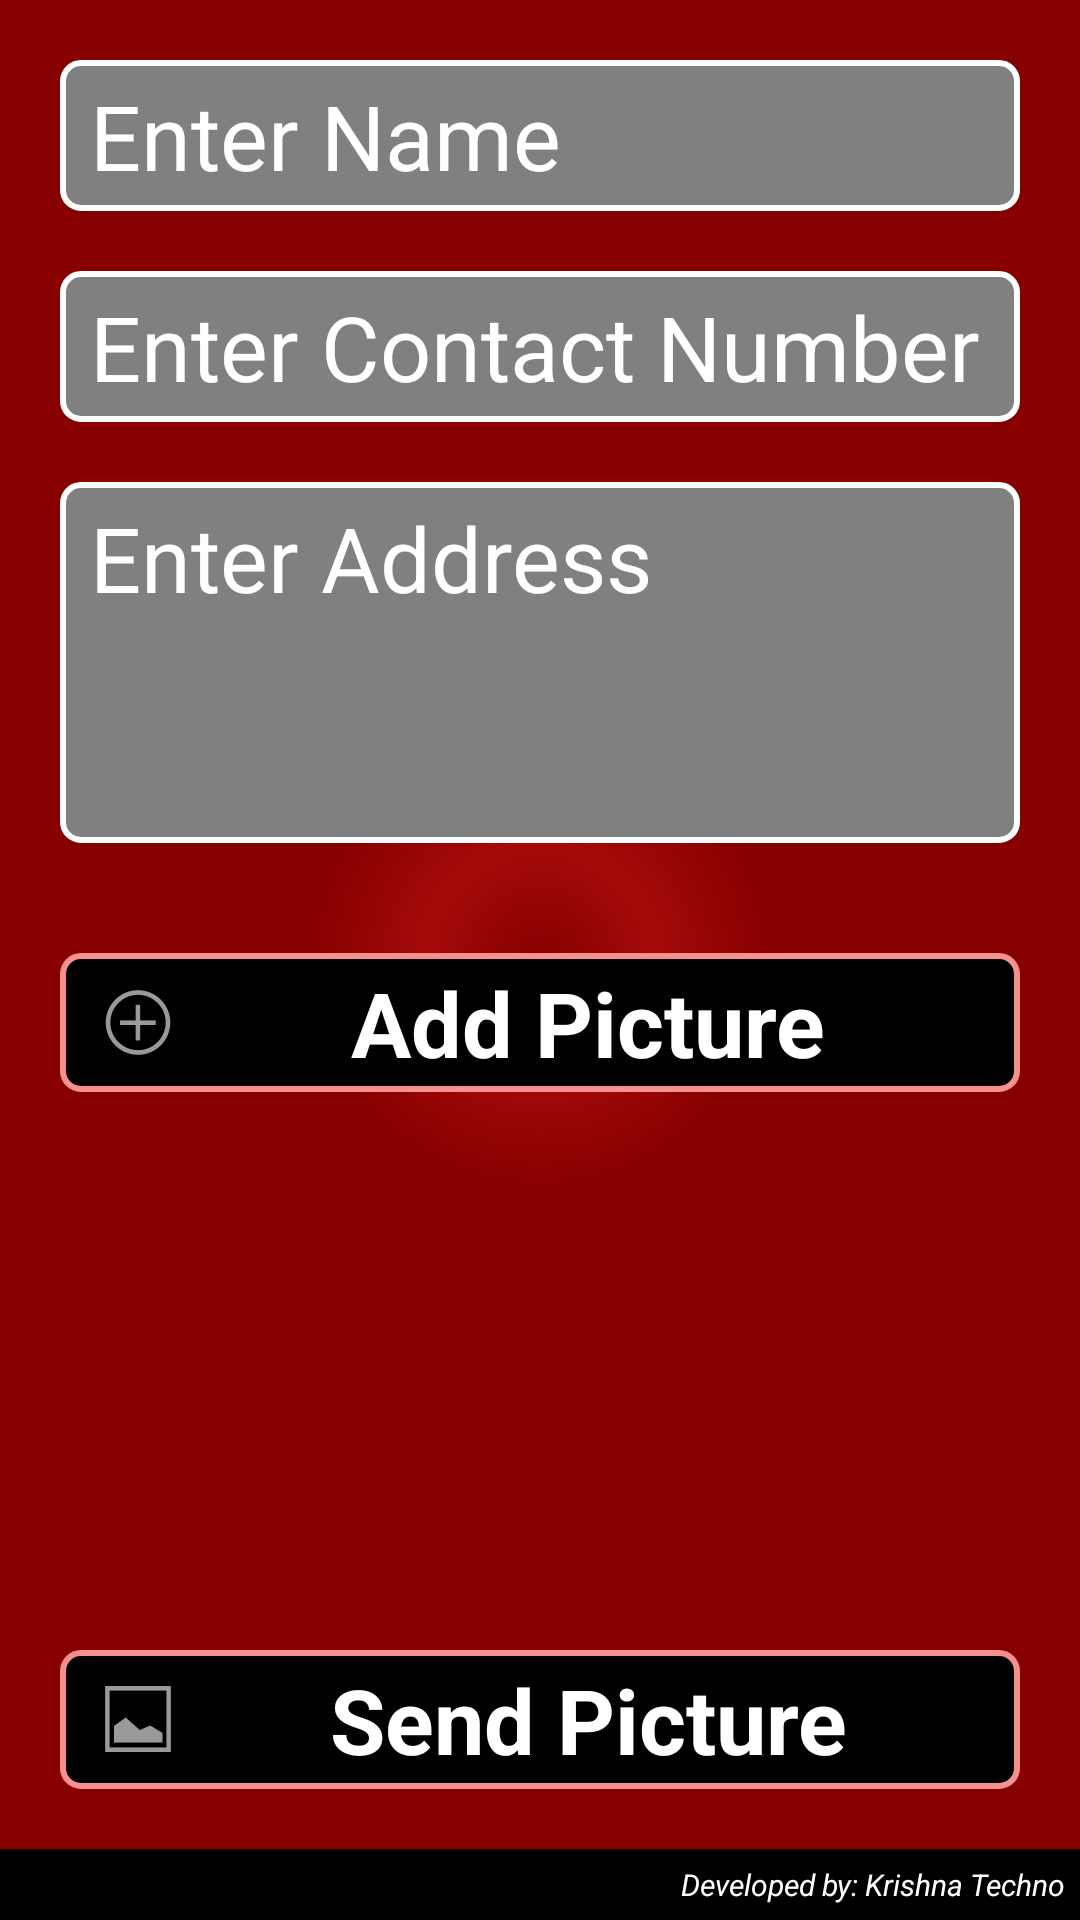

This screen was rendered from an Android layout file. Write that file and the resources it references.
<!-- AndroidManifest.xml: application theme Theme.Sherlock.Light.DarkActionBar -->
<!-- res/layout/send_photograph.xml -->
<?xml version="1.0" encoding="utf-8"?>

<LinearLayout xmlns:android="http://schemas.android.com/apk/res/android"
    android:layout_width="match_parent"
    android:layout_height="match_parent"
    android:background="@drawable/background"
    android:orientation="vertical" >

    <ScrollView
        android:layout_width="fill_parent"
        android:layout_height="wrap_content" >

        <LinearLayout
            android:layout_width="fill_parent"
            android:layout_height="wrap_content"
            android:orientation="vertical" >

            <EditText
                android:id="@+id/name"
                style="@style/PfEditTextStyle"
                android:layout_width="fill_parent"
                android:layout_height="wrap_content"
                android:layout_marginLeft="20dp"
                android:layout_marginRight="20dp"
                android:layout_marginTop="20dp"
                android:hint="Enter Name"
                android:inputType="textPersonName"
                android:nextFocusDown="@+id/contact_no"
                android:paddingBottom="5dp"
                android:paddingTop="5dp" />

            <EditText
                android:id="@id/contact_no"
                style="@style/PfEditTextStyle"
                android:layout_width="fill_parent"
                android:layout_height="wrap_content"
                android:layout_marginLeft="20dp"
                android:layout_marginRight="20dp"
                android:layout_marginTop="20dp"
                android:hint="Enter Contact Number"
                android:inputType="phone"
                android:nextFocusDown="@+id/address"
                android:paddingBottom="5dp"
                android:paddingTop="5dp" />

            <EditText
                android:id="@id/address"
                style="@style/PfEditTextStyle"
                android:layout_width="fill_parent"
                android:layout_height="wrap_content"
                android:layout_marginLeft="20dp"
                android:layout_marginRight="20dp"
                android:layout_marginTop="20dp"
                android:hint="Enter Address"
                android:minLines="3"
                android:paddingBottom="5dp"
                android:paddingTop="5dp" />

            <LinearLayout
                android:layout_width="fill_parent"
                android:layout_height="120dp"
                android:orientation="horizontal" >

                <Button
                    android:id="@+id/add_picture"
                    style="@style/PfButtonStyle"
                    android:layout_width="0dp"
                    android:layout_height="wrap_content"
                    android:layout_gravity="center"
                    android:layout_marginBottom="10dp"
                    android:drawableLeft="@android:drawable/ic_menu_add"
                    android:layout_marginLeft="20dp"
                    android:layout_marginRight="20dp"
                    android:layout_marginTop="10dp"
                    android:layout_weight="1"
                    android:onClick="onAddPicture"
                    android:text="@string/add_media" />

                <FrameLayout
                    android:id="@+id/frame"
                    android:layout_width="0dp"
                    android:layout_height="120dp"
                    android:layout_marginRight="10dp"
                    android:layout_weight="1"
                    android:visibility="gone" >

                    <ImageView
                        android:id="@+id/picviewer"
                        android:layout_width="match_parent"
                        android:layout_height="match_parent"
                        android:scaleType="centerInside"
                        android:visibility="gone" />

                    <TextView
                        android:id="@+id/delete"
                        android:layout_width="match_parent"
                        android:layout_height="wrap_content"
                        android:layout_gravity="center_horizontal|bottom"
                        android:layout_marginBottom="8dp"
                        android:background="#AA000000"
                        android:clickable="true"
                        android:drawableLeft="@android:drawable/ic_menu_delete"
                        android:gravity="center"
                        android:onClick="onDelete"
                        android:text="Remove"
                        android:textColor="#ffffffff" />
                </FrameLayout>
            </LinearLayout>
        </LinearLayout>
    </ScrollView>

    <RelativeLayout
        android:layout_width="fill_parent"
        android:layout_height="wrap_content" >

        <TextView
            android:id="@+id/footer"
            android:layout_width="fill_parent"
            android:layout_height="wrap_content"
            android:layout_alignParentBottom="true"
            android:background="#000"
            android:gravity="right"
            android:padding="5dp"
            android:text="Developed by: Krishna Techno"
            android:textColor="#FFFFFF"
            android:clickable="true"
            android:onClick="onFooter"
        android:textStyle="italic"
            android:textSize="10sp" />

        <Button
            android:id="@+id/submit"
            style="@style/PfButtonStyle"
            android:layout_width="fill_parent"
            android:layout_height="wrap_content"
            android:layout_above="@id/footer"
            android:layout_marginBottom="20dp"
            android:layout_marginLeft="20dp"
            android:layout_marginRight="20dp"
            android:drawableLeft="@android:drawable/ic_menu_gallery"
            android:gravity="center"
            android:onClick="onSubmit"
            android:text="@string/bsendpictures" />
    </RelativeLayout>

</LinearLayout>
<!-- resources referenced by this layout -->
<resources>
  <!-- drawable background (drawable) -->
  <?xml version="1.0" encoding="utf-8"?>
  
  <shape xmlns:android="http://schemas.android.com/apk/res/android" >
  <gradient
      android:startColor="#870000"
      android:centerColor="#A50A0A"
      android:endColor="#870000"
      android:type="radial"
      android:angle="90"
      android:gradientRadius="230"
      />
  </shape>
  <string name="add_media">Add Picture</string>
  <string name="bsendpictures">Send Picture</string>
  <style name="PfButtonStyle">
          <item name="android:textStyle">bold</item>
          <item name="android:textSize">@dimen/text_size</item>
          <item name="android:textColor">@color/white</item>
          <item name="android:gravity">center</item>
          <item name="android:layout_gravity">center</item>
          <item name="android:background">@drawable/shape_button</item>
          <item name="android:paddingLeft">10.0dip</item>
          <item name="android:paddingTop">3.0dip</item>
          <item name="android:paddingRight">10.0dip</item>
          <item name="android:paddingBottom">3.0dip</item>
      </style>
  <style name="PfEditTextStyle">
          <item name="android:textSize">@dimen/text_size</item>
          <item name="android:textColorHint">@color/white</item>
          <item name="android:textColor">@color/white</item>
          <item name="android:gravity">left</item>
          <item name="android:layout_gravity">center</item>
          <item name="android:background">@drawable/shape_editbox</item>
          <item name="android:paddingLeft">10dp</item>
          <item name="android:paddingTop">3dp</item>
          <item name="android:paddingRight">10dp</item>
          <item name="android:paddingBottom">3dp</item>
      </style>
  <dimen name="text_size">20sp</dimen>
  <color name="white">#FFFFFF</color>
  <!-- drawable shape_button (drawable) -->
  <shape xmlns:android="http://schemas.android.com/apk/res/android">
           <gradient
               android:startColor="@color/black"
               android:endColor="@color/black"
               android:centerColor="@color/black"
              android:angle="270" />
         <corners 
             android:topLeftRadius="6dp" android:topRightRadius="6dp"
           android:bottomLeftRadius="6dp" android:bottomRightRadius="6dp"/>
         
         <stroke 
             android:width="2dp"
             android:color="@color/lightpink"
             />
          
      </shape>
  <!-- drawable shape_editbox (drawable) -->
  <shape xmlns:android="http://schemas.android.com/apk/res/android" >
  
      <gradient
          android:angle="270"
          android:centerColor="@color/grey"
          android:endColor="@color/grey"
          android:startColor="@color/grey" />
  
      <corners
          android:bottomLeftRadius="6dp"
          android:bottomRightRadius="6dp"
          android:topLeftRadius="6dp"
          android:topRightRadius="6dp" />
  
      <stroke
          android:width="2dp"
          android:color="@color/white" />
  
  </shape>
  <color name="black">#000000</color>
  <color name="lightpink">#F5908E</color>
  <color name="grey">#808080</color>
</resources>
